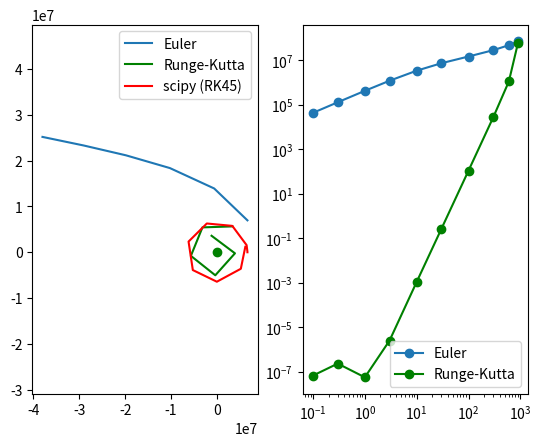

The matplotlib source for this figure:
import sys
from math import sqrt
import numpy as np
import matplotlib.pyplot as plt
from scipy.integrate import solve_ivp

G = 6.674e-11 # gravitational constant N(m/kg)^2
M = 5.972e24 # mass of Earth in kg
R = 6371e3 # radius of Earth in m

def f_gravity(x):
    # unpack the state
    pos = x[0:2]
    vel = x[2:4]
    # radius
    r = np.linalg.norm(pos)
    # acceleration
    acc = -G*M*pos/(r**3)
    # state derivative
    return np.concat([vel,acc])

def energy(x):
    rad = np.linalg.norm(x[0:2])
    spd = np.linalg.norm(x[2:4])
    return 0.5*spd*spd - G*M/rad    

def step_euler(f,x,time_step):
    return x + time_step*f(x)

def step_rk4(f,x,time_step):
    k1 = f(x)
    k2 = f(x+0.5*time_step*k1)
    k3 = f(x+0.5*time_step*k2)
    k4 = f(x+time_step*k3)
    return x + time_step*(k1+2*k2+2*k3+k4)/6

def solve_steps(step_fun,x0,num_steps,time_step):
    # initialise store
    x_store = np.zeros((4,num_steps))
    x = x0
    for ii in range(num_steps):
        x = step_fun(f_gravity,x,time_step)
        x_store[:,ii] = x
    return x_store

def f_gravity_wrap_t(t,x):
    # scipy requires dynamics function of form f(time,state) but ours has no time requirement
    # define a wrapper to re-use our function while discarding the unneeded time argument
    return f_gravity(x)

def main(scipy_method='RK45'):
    # initial alt
    a0 = 300e3
    r0 = R+a0
     # initial speed
    v0 = sqrt(G*M/r0)
    print(f'V0={v0}')
    # initial state
    x0 = np.array([r0,0,0,v0])
    # initial energy
    e0 = energy(x0)
    # error stores
    delta_e_euler = {}
    delta_e_rk4 = {}
    # timestep
    for time_step in [0.1,0.3,1,3,10,30,100,300,600,900]:
        # sim length
        num_steps = int(5400/time_step)
        # Euler
        x_store_euler = solve_steps(step_euler,x0,num_steps,time_step)
        delta_e_euler[time_step] = abs(energy(x_store_euler[:,-1]) - e0)
        print(f'Energy error from Euler with timestep {time_step}: {delta_e_euler[time_step]}')
        # RK4
        x_store_rk4 = solve_steps(step_rk4,x0,num_steps,time_step)
        delta_e_rk4[time_step] = abs(energy(x_store_rk4[:,-1]) - e0)
        print(f'Energy error from RK with timestep {time_step}: {delta_e_rk4[time_step]}')
    # scipy
    output = solve_ivp(f_gravity_wrap_t,[0,num_steps*time_step],x0,method=scipy_method)
    delta_e_scipy = energy(output.y[:,-1]) - e0
    print(f'Energy error from scipy({scipy_method}): {delta_e_scipy}')
    # trajectory plots
    fig,ax = plt.subplots(1,2)
    ax[0].plot(x_store_euler[0,:],x_store_euler[1,:])
    ax[0].plot(x_store_rk4[0,:],x_store_rk4[1,:],'g')
    ax[0].plot(output.y[0,:],output.y[1,:],'r')
    ax[0].plot(0,0,'go')
    ax[0].axis('equal')
    ax[0].legend(('Euler','Runge-Kutta',f'scipy ({scipy_method})'))
    # error comparison
    ax[1].loglog(delta_e_euler.keys(),delta_e_euler.values(),'-o')
    ax[1].loglog(delta_e_rk4.keys(),delta_e_rk4.values(),'-go')
    ax[1].legend(('Euler','Runge-Kutta'))
    plt.show()

if __name__=='__main__':
    if len(sys.argv)!=2:
        main()
    else:
        main(sys.argv[1])
